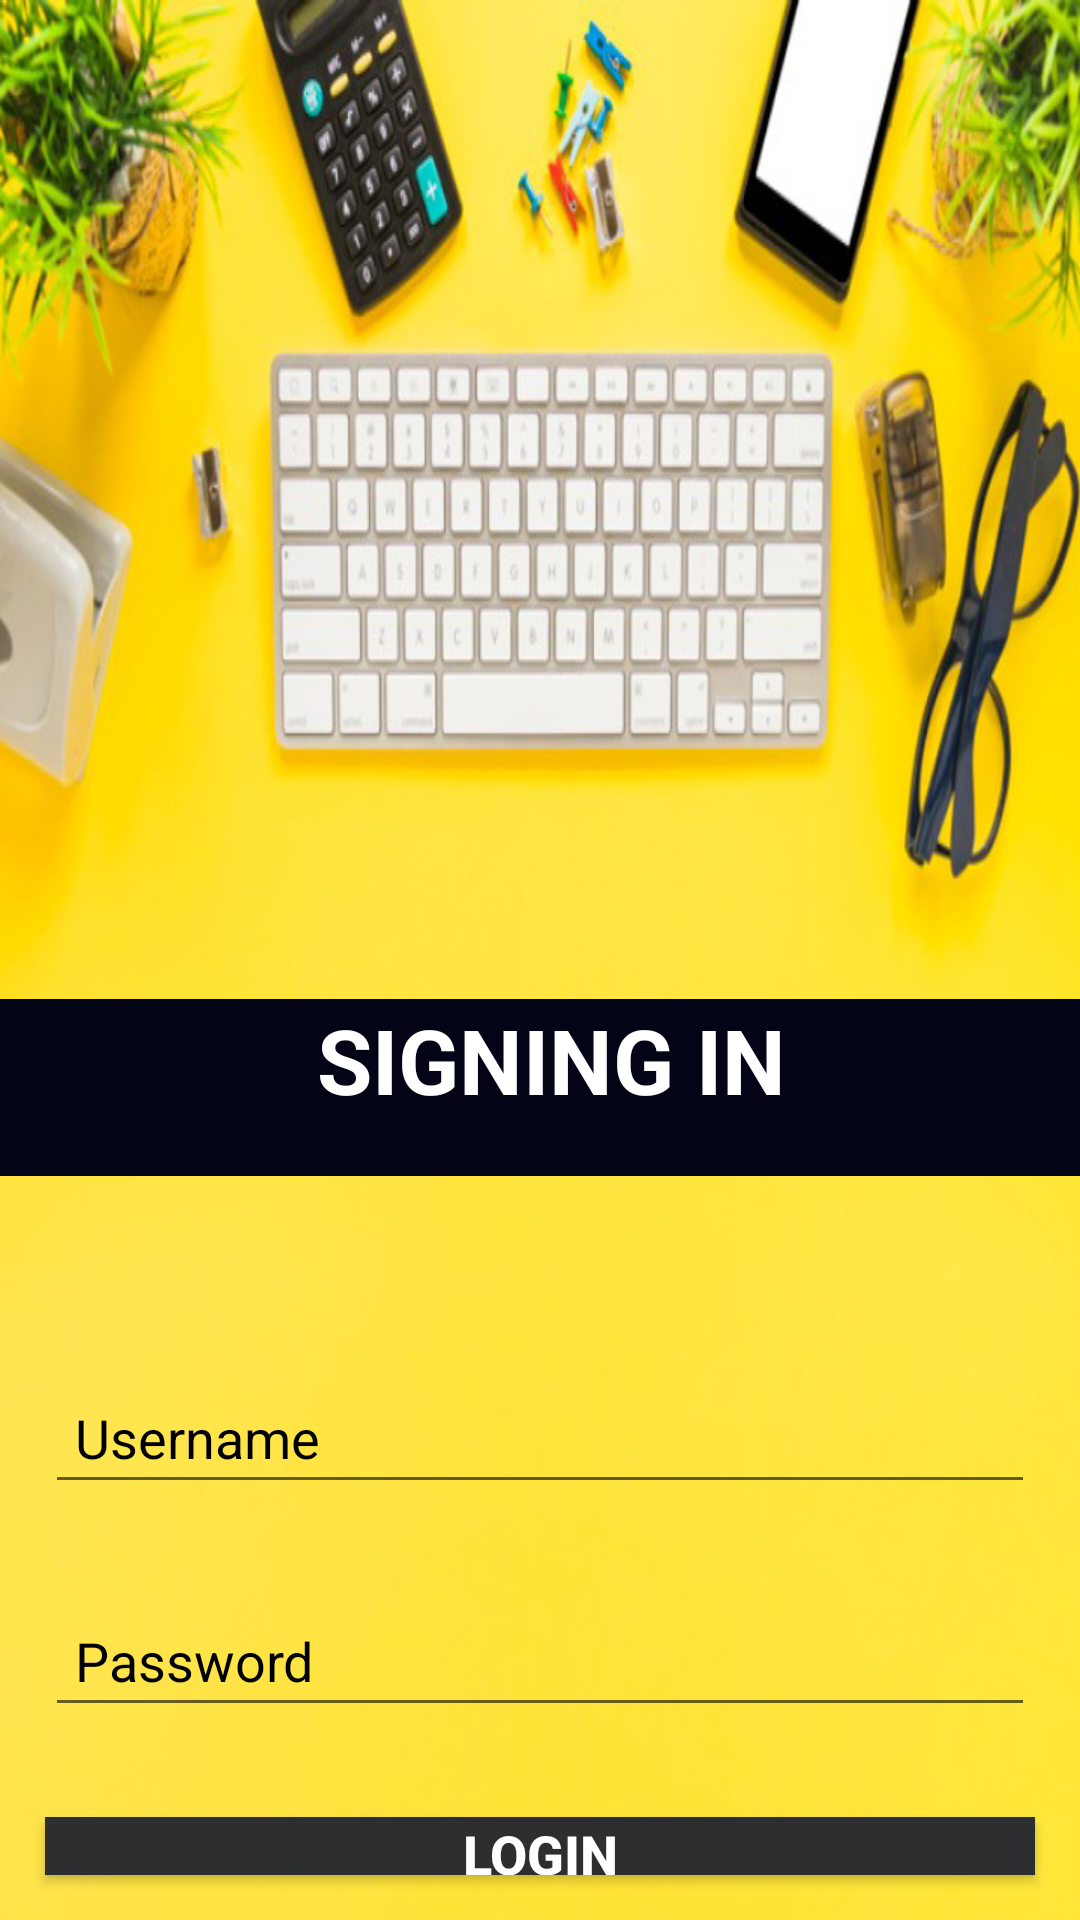

Produce the Android XML layout that renders to this screen, including the resource entries it uses.
<!-- AndroidManifest.xml: application theme AppTheme -->
<!-- res/layout/activity_main3.xml -->
<?xml version="1.0" encoding="utf-8"?>
<RelativeLayout xmlns:android="http://schemas.android.com/apk/res/android"
    xmlns:tools="http://schemas.android.com/tools"
    android:id="@+id/activity_main2"
    android:layout_width="match_parent"
    android:layout_height="match_parent"
    android:background="@drawable/back"
    tools:context=".Main3Activity">
    <LinearLayout
        android:layout_width="match_parent"
        android:layout_height="wrap_content"
        android:layout_alignParentTop="true"
        android:layout_marginTop="333dp"
        android:orientation="vertical">
        <TextView
            android:id="@+id/textView"
            android:layout_width="371dp"
            android:layout_height="59dp"
            android:layout_gravity="center_horizontal"
            android:layout_marginBottom="50dp"
            android:background="@color/colorPrimaryDark"
            android:isScrollContainer="false"
            android:text=" SIGNING IN"
            android:textAlignment="center"
            android:textColor="@android:color/white"
            android:textColorHint="@android:color/white"
            android:textSize="30sp"
            android:textStyle="bold" />
        <EditText
            android:id="@+id/editTextPersonname"
            android:layout_width="match_parent"
            android:layout_height="wrap_content"
            android:layout_margin="15dp"
            android:hint="Username"
            android:inputType="textPersonName"
            android:padding="10dp"
            android:textColor="@android:color/black"
            android:textColorHint="@android:color/black" />
        <EditText
            android:id="@+id/editTextPassword"
            android:layout_width="match_parent"
            android:layout_height="wrap_content"
            android:layout_margin="15dp"
            android:hint="Password"
            android:inputType="textPassword"
            android:padding="10dp"
            android:textColor="@android:color/black"
            android:textColorHint="@android:color/black" />
        <Button
            android:id="@+id/buttonLogin"
            android:layout_width="match_parent"
            android:layout_height="wrap_content"
            android:layout_margin="15dp"
            android:background="@color/colorPrimary"
            android:elevation="5dp"
            android:text="Login"
            android:textColor="@android:color/white"
            android:textSize="18sp"
            android:textStyle="bold"
            android:onClick="Onlogin" />
    </LinearLayout>
</RelativeLayout>
<!-- resources referenced by this layout -->
<resources>
  <color name="colorPrimary">#2C2E2F</color>
  <color name="colorPrimaryDark">#030516</color>
  <!-- drawable back: png bitmap (drawable-v24, 354763 bytes) -->
  <style name="AppTheme" parent="Theme.AppCompat.Light.NoActionBar">
          
          <item name="windowActionBar">false</item>
          <item name="windowNoTitle">true</item>
          <item name="colorPrimary">@color/colorPrimary</item>
          <item name="colorPrimaryDark">@color/colorPrimaryDark</item>
          <item name="colorAccent">@color/colorAccent</item>
      </style>
  <color name="colorAccent">#565866</color>
</resources>
